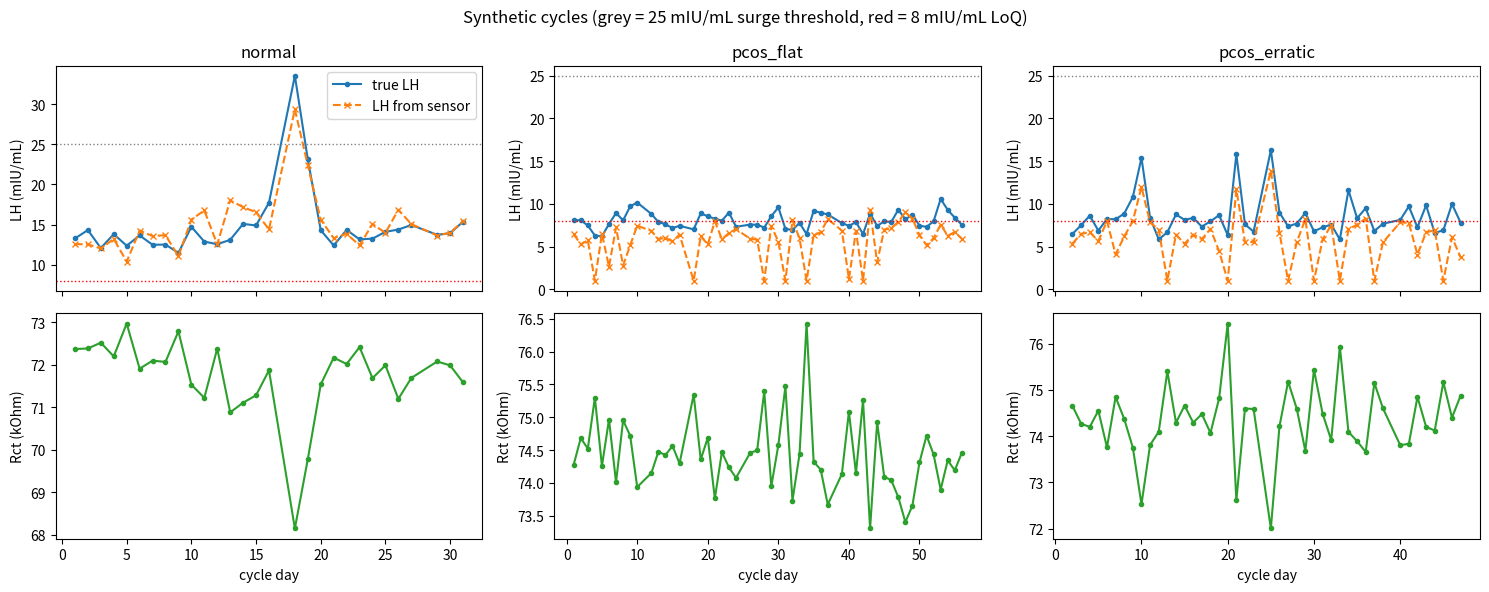

Reproduce this figure in Python.
#!/usr/bin/env python3
"""
Synthetic LH / biosensor data generator (Step 1 of the project).

Simulates what the Pd-Ti3C2Tx CSPE biosensor would send: one charge-transfer
resistance (Rct, kOhm) reading per day, plus ground-truth labels for ML.

Calibration comes from Table 1 of Shrivastav et al., Electrochimica Acta 560 (2026) 148659.
Everything else (cycle physiology, noise levels, PCOS behaviour) is an ASSUMPTION
you should tune; the paper does not give these.

Usage:
    python synth_lh.py --users 300 --cycles 6 --noise 0.5 --out data
"""
import argparse
from pathlib import Path
import numpy as np
import pandas as pd

# ---------------------------------------------------------------- calibration
# Paper Table 1 (lab Autolab system). Rct DEcreases as LH increases.
CONC = np.array([1, 5, 10, 20, 30, 50, 75, 100, 150, 200], float)       # mIU/mL
RCT = np.array([77.20, 76.87, 75.17, 72.43, 70.10, 66.02,
                64.71, 62.74, 61.27, 59.68])                              # kOhm
# Portable prototype reads ~1.85-2.4 kOhm lower than the lab system (Fig 6e vs 6f).
PORTABLE_OFFSET_KOHM = -2.1
LOQ = 8.0       # mIU/mL, from the abstract: readings below this are unreliable
SURGE_THRESHOLD = 25.0  # mIU/mL, surge threshold used in the paper


def lh_to_rct(lh):
    """Piecewise-linear interpolation of Table 1 (the curve is NOT one straight line)."""
    return np.interp(np.clip(lh, CONC[0], CONC[-1]), CONC, RCT)


def rct_to_lh(rct):
    """Inverse calibration: what the app does with a raw reading. Saturates at 1 and 200."""
    return np.interp(rct, RCT[::-1], CONC[::-1])


# ---------------------------------------------------------------- physiology
def sigmoid(x):
    return 1.0 / (1.0 + np.exp(-x))


def make_user(rng, uid, pcos, overlap=0.7):
    """overlap in [0,1]: 0 = PCOS and healthy users are cleanly separated (easy),
    1 = heavy mixing (many PCOS users look normal, some healthy users look irregular)."""
    base, mean_len, len_sd = rng.uniform(3.5, 8), rng.normal(28, 2), rng.uniform(1, 2.5)
    if pcos:
        if rng.random() < 1 - 0.5 * overlap:      # classic elevated-LH PCOS phenotype
            base = rng.uniform(9, 20)
        else:                                     # PCOS with near-normal LH
            base = rng.uniform(4, 11)
        if rng.random() < 1 - 0.5 * overlap:      # oligo-ovulation: long, variable cycles
            mean_len, len_sd = rng.uniform(33, 50), rng.uniform(3, 7)
        else:                                     # PCOS with fairly normal cycle length
            mean_len, len_sd = rng.normal(30, 3), rng.uniform(2, 4)
    else:
        if rng.random() < 0.30 * overlap:         # healthy but higher LH
            base = rng.uniform(7, 13)
        if rng.random() < 0.25 * overlap:         # healthy but irregular cycles
            mean_len, len_sd = rng.uniform(31, 38), rng.uniform(3, 6)
    return dict(
        user_id=uid, pcos_user=int(pcos), base=base, mean_len=mean_len, len_sd=len_sd,
        luteal=rng.normal(13.5, 1.0),
        device_offset=rng.normal(PORTABLE_OFFSET_KOHM, 0.4),            # per-device bias
        meas_hour=rng.uniform(6, 10),                                    # morning reading
    )


def pick_cycle_kind(rng, pcos, overlap=0.7):
    r = rng.random()
    if pcos:
        flat, erratic = 0.55 - 0.25 * overlap, 0.25 - 0.10 * overlap   # rest: delayed ovulation
        return "pcos_flat" if r < flat else "pcos_erratic" if r < flat + erratic else "pcos_delayed"
    return "anovulatory_healthy" if r < 0.07 + 0.06 * overlap else "normal"


def simulate_cycle(rng, u, kind):
    """Return hourly true LH trace plus ground-truth event times (hours from cycle start)."""
    cyc_len = int(np.clip(round(rng.normal(u["mean_len"], u["len_sd"])), 21, 70))
    t = np.arange(cyc_len * 24, dtype=float)
    base = u["base"] * (0.9 + 0.2 * rng.random())
    day_noise = np.repeat(rng.normal(0, 1, cyc_len), 24)
    bio_noise = np.exp(0.08 * day_noise + 0.06 * rng.normal(0, 1, t.size))
    t_on = ovulation = None

    if kind in ("normal", "pcos_delayed"):
        luteal = u["luteal"]
        ovulation = (cyc_len - luteal) * 24 + 12 + rng.normal(0, 4)
        t_on = ovulation - rng.uniform(26, 36)             # surge onset ~24-36 h pre-ovulation
        amp = rng.uniform(12, 60) if kind == "normal" else rng.uniform(10, 35)
        rise = sigmoid((t - (t_on + 6)) / 3.0)
        fall = np.exp(-np.clip(t - (t_on + 16), 0, None) / 12.0)
        surge = amp * rise * fall
        ramp = 1 + 0.5 * np.clip((t - (t_on - 72)) / 72, 0, 1)         # late-follicular rise
        post = 1 - 0.3 * sigmoid((t - (t_on + 48)) / 6)                # lower in luteal phase
        lh = base * ramp * post * bio_noise + surge
    elif kind in ("pcos_flat", "anovulatory_healthy"):
        lh = base * bio_noise * np.exp(0.10 * rng.normal(0, 1, t.size))
    elif kind == "pcos_erratic":
        lh = base * bio_noise * np.exp(0.10 * rng.normal(0, 1, t.size))
        for _ in range(rng.integers(2, 6)):                # mini-spikes, never a sustained surge
            c, w = rng.uniform(48, t.size - 48), rng.uniform(5, 10)
            lh = lh + rng.uniform(0.8, 1.8) * base * np.exp(-0.5 * ((t - c) / w) ** 2)
    else:
        raise ValueError(kind)

    return dict(cyc_len=cyc_len, lh=np.clip(lh, 0.5, 200), t_on=t_on, ovulation=ovulation)


# ---------------------------------------------------------------- measurement
def measure(rng, u, cyc, noise_kohm, dropout=0.05):
    rows = []
    for d in range(cyc["cyc_len"]):
        if rng.random() < dropout:                          # user forgot / bad strip
            continue
        hr = int(np.clip(d * 24 + u["meas_hour"] + rng.normal(0, 1), 0, cyc["cyc_len"] * 24 - 1))
        lh_true = cyc["lh"][hr]
        rct_true = float(lh_to_rct(lh_true))
        rct_meas = rct_true + u["device_offset"] + rng.normal(0, noise_kohm)
        lh_est = float(rct_to_lh(rct_meas - PORTABLE_OFFSET_KOHM))   # app only knows NOMINAL offset
        h2s = (cyc["t_on"] - hr) if cyc["t_on"] is not None else np.nan
        rows.append(dict(
            cycle_day=d + 1, sample_hour=hr, lh_true=round(lh_true, 2),
            rct_true_kohm=round(rct_true, 3), raw_impedance_kohm=round(rct_meas, 3),
            lh_est=round(lh_est, 2), below_loq=int(lh_est < LOQ),
            hours_to_surge_onset=round(h2s, 1) if h2s == h2s else np.nan,
            surge_next_24h=int(0 < h2s <= 24) if h2s == h2s else 0,
            surge_next_48h=int(0 < h2s <= 48) if h2s == h2s else 0,
        ))
    return rows


def generate(n_users, n_cycles, noise, seed, pcos_frac=0.25, overlap=0.7):
    rng = np.random.default_rng(seed)
    readings, cycles = [], []
    for i in range(n_users):
        u = make_user(rng, f"U{i:04d}", rng.random() < pcos_frac, overlap)
        for c in range(n_cycles):
            kind = pick_cycle_kind(rng, u["pcos_user"], overlap)
            cyc = simulate_cycle(rng, u, kind)
            cid = f"{u['user_id']}_C{c}"
            for r in measure(rng, u, cyc, noise):
                readings.append(dict(user_id=u["user_id"], cycle_id=cid, **r))
            cycles.append(dict(
                user_id=u["user_id"], cycle_id=cid, pcos_user=u["pcos_user"], kind=kind,
                cycle_len=cyc["cyc_len"], has_surge=int(cyc["t_on"] is not None),
                surge_onset_hr=cyc["t_on"], ovulation_hr=cyc["ovulation"],
                peak_lh=float(cyc["lh"].max())))
    return pd.DataFrame(readings), pd.DataFrame(cycles)


def plot_examples(readings, cycles, path):
    import matplotlib
    matplotlib.use("Agg")
    import matplotlib.pyplot as plt
    kinds = ["normal", "pcos_flat", "pcos_erratic"]
    fig, ax = plt.subplots(2, 3, figsize=(15, 6), sharex="col")
    for j, k in enumerate(kinds):
        cid = cycles.loc[cycles.kind == k, "cycle_id"].iloc[0]
        d = readings[readings.cycle_id == cid]
        ax[0, j].plot(d.cycle_day, d.lh_true, "-o", ms=3, label="true LH")
        ax[0, j].plot(d.cycle_day, d.lh_est, "x--", ms=5, label="LH from sensor")
        ax[0, j].axhline(SURGE_THRESHOLD, color="grey", ls=":", lw=1)
        ax[0, j].axhline(LOQ, color="red", ls=":", lw=1)
        ax[0, j].set_title(k); ax[0, j].set_ylabel("LH (mIU/mL)")
        ax[1, j].plot(d.cycle_day, d.raw_impedance_kohm, "-o", ms=3, color="tab:green")
        ax[1, j].set_ylabel("Rct (kOhm)"); ax[1, j].set_xlabel("cycle day")
    ax[0, 0].legend()
    fig.suptitle("Synthetic cycles (grey = 25 mIU/mL surge threshold, red = 8 mIU/mL LoQ)")
    fig.tight_layout(); fig.savefig(path, dpi=110)


if __name__ == "__main__":
    p = argparse.ArgumentParser()
    p.add_argument("--users", type=int, default=300)
    p.add_argument("--cycles", type=int, default=6)
    p.add_argument("--noise", type=float, default=0.5, help="Rct noise SD in kOhm (ASSUMED)")
    p.add_argument("--overlap", type=float, default=0.7,
                   help="0 = easy (PCOS clearly different), 1 = hard (heavy mixing)")
    p.add_argument("--seed", type=int, default=42)
    p.add_argument("--out", default="data")
    a = p.parse_args()
    out = Path(a.out); out.mkdir(parents=True, exist_ok=True)
    readings, cycles = generate(a.users, a.cycles, a.noise, a.seed, overlap=a.overlap)
    readings.to_csv(out / "readings.csv", index=False)
    cycles.to_csv(out / "cycles.csv", index=False)
    plot_examples(readings, cycles, out / "example_cycles.png")
    print(f"{len(readings):,} readings, {len(cycles):,} cycles")
    print(cycles.kind.value_counts().to_string())
    print(f"readings below LoQ (8 mIU/mL): {readings.below_loq.mean():.0%}")
    print(f"RMSE of LH from sensor vs truth: "
          f"{np.sqrt(((readings.lh_est - readings.lh_true) ** 2).mean()):.2f} mIU/mL")
